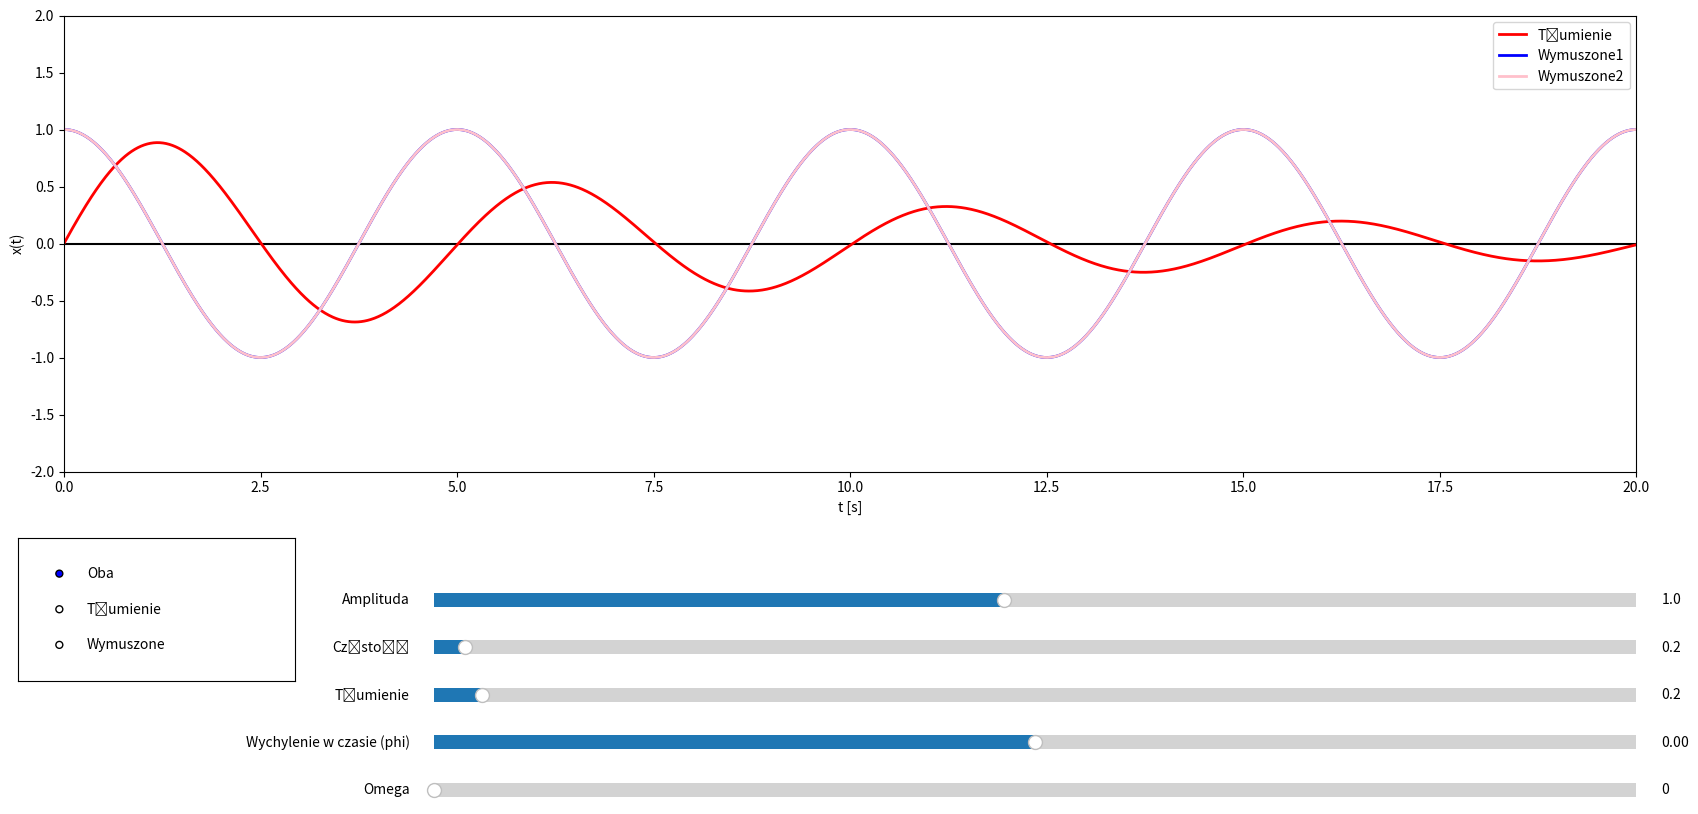

The script that saved this image:
import numpy as np
import matplotlib.pyplot as plt
from matplotlib.widgets import Slider, RadioButtons


amplituda = 1.0
czestosc = 0.2
tlumienie = 0.2
wychylenie_w_czasie = 0.0
omega = 0.0

fig, ax = plt.subplots(figsize=(18.5, 9.5))
ax.set_xlabel('t [s]')
ax.set_ylabel('x(t)')
ax.set_ylim(-2, 2)
ax.set_xlim(0, 20)
ax.axhline(0, color='black', linestyle='-')
plt.subplots_adjust(left=0.05, bottom=0.4)

amplituda_slider_ax = plt.axes([0.25, 0.25, 0.65, 0.03])
czestosc_slider_ax = plt.axes([0.25, 0.2, 0.65, 0.03])
tlumienie_slider_ax = plt.axes([0.25, 0.15, 0.65, 0.03])
wychylenie_slider_ax = plt.axes([0.25, 0.1, 0.65, 0.03])
omega_slider_ax = plt.axes([0.25, 0.05, 0.65, 0.03])
radio_buttons_ax = plt.axes([0.025, 0.18, 0.15, 0.15])

amplituda_slider = Slider(amplituda_slider_ax, 'Amplituda', 0.1, 2.0, valinit=amplituda)
czestosc_slider = Slider(czestosc_slider_ax, 'Częstość', 0.1, 4.0, valinit=czestosc)
tlumienie_slider = Slider(tlumienie_slider_ax, 'Tłumienie', 0.0, 5, valinit=tlumienie)
wychylenie_slider = Slider(wychylenie_slider_ax, 'Wychylenie w czasie (phi)', -2*np.pi, 2*np.pi, valinit=wychylenie_w_czasie)
omega_slider = Slider(omega_slider_ax, 'Omega', 0.0, 10, valinit=omega)
radio_buttons = RadioButtons(radio_buttons_ax, ('Oba', 'Tłumienie', 'Wymuszone'))

t = np.linspace(0, 100, 10000)


def generate_data(amplituda, czestosc, tlumienie, wychylenie_w_czasie, omega):
    omega0 = 2 * np.pi * czestosc
    A = amplituda
    phi = wychylenie_w_czasie
    delta = (tlumienie**2) - 4*(omega0**2)
    Omega = omega0 * omega

    if delta < 0:
        x = A * np.exp((1/2) * (-tlumienie) * t) * np.sin((1/2) * np.sqrt(4 * omega0**2 - tlumienie**2) * t + phi)
    elif delta > 0:
        x = A * np.exp((1 / 2) * (-tlumienie) * t) * (np.exp((1 / 2) * np.sqrt(delta) * t) - np.exp((1 / 2) * (-np.sqrt(delta)) * t))
    y = A * np.cos(omega0 * t + phi)
    #Najpierw stan przejściowy, a następnie stan ustalony
    z = A * np.exp(-tlumienie * omega0 * t) * np.sin(Omega * t + phi) + y
    return t, x, y, z


t, x, y, z = generate_data(amplituda, czestosc, tlumienie, wychylenie_w_czasie, omega)
linex, = ax.plot(t, x, lw=2, color='red')
linex.set_label('Tłumienie')
liney, = ax.plot(t, y, lw=2, color='blue')
liney.set_label('Wymuszone1')
linez, = ax.plot(t, y, lw=2, color='pink')
linez.set_label('Wymuszone2')


def update_plot(val):
    amplituda = amplituda_slider.val
    czestosc = czestosc_slider.val
    tlumienie = tlumienie_slider.val
    wychylenie_w_czasie = wychylenie_slider.val
    omega = omega_slider.val

    t, x, y, z = generate_data(amplituda, czestosc, tlumienie, wychylenie_w_czasie, omega)
    linex.set_data(t, x)
    liney.set_data(t, y)
    linez.set_data(t, z)
    fig.canvas.draw_idle()


def change_plot(label):
    if label == 'Oba':
        linex.set_visible(True)
        liney.set_visible(True)
        linez.set_visible(True)
    elif label == 'Tłumienie':
        linex.set_visible(True)
        liney.set_visible(False)
        linez.set_visible(False)
    elif label == 'Wymuszone':
        linex.set_visible(False)
        liney.set_visible(True)
        linez.set_visible(True)
    fig.canvas.draw_idle()


amplituda_slider.on_changed(update_plot)
czestosc_slider.on_changed(update_plot)
tlumienie_slider.on_changed(update_plot)
wychylenie_slider.on_changed(update_plot)
omega_slider.on_changed(update_plot)
radio_buttons.on_clicked(change_plot)


ax.legend()
plt.show()
